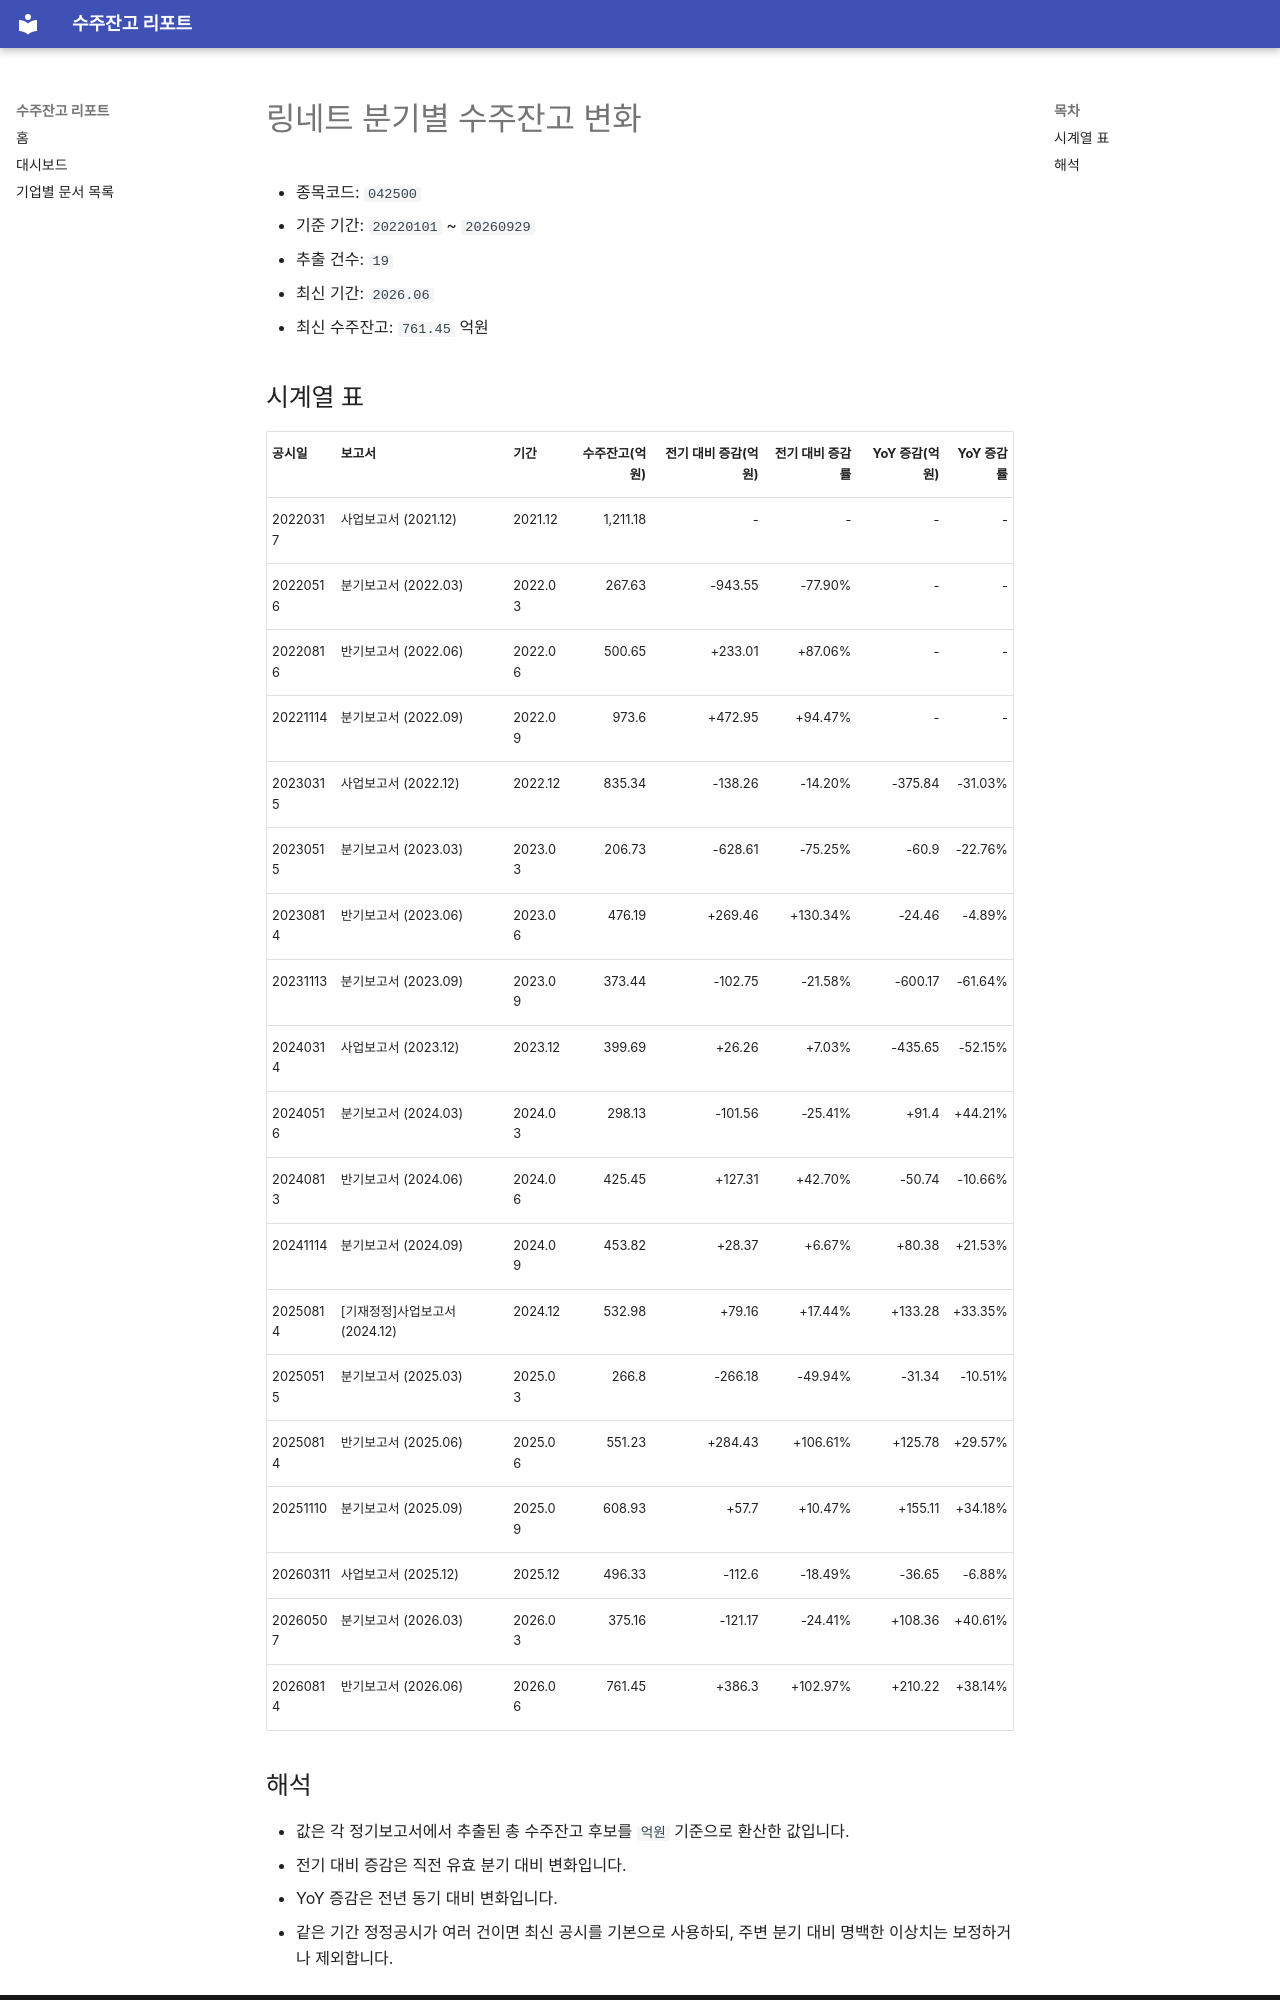

repository: agent-jaden/order-backlog-dashboard · page: companies/링네트_수주잔고(042500)/index.html · generator: mkdocs

# 링네트 분기별 수주잔고 변화

- 종목코드: `042500`
- 기준 기간: `20220101` ~ `20260929`
- 추출 건수: `19`
- 최신 기간: `2026.06`
- 최신 수주잔고: `761.45` 억원

## 시계열 표

| 공시일 | 보고서 | 기간 | 수주잔고(억원) | 전기 대비 증감(억원) | 전기 대비 증감률 | YoY 증감(억원) | YoY 증감률 |
| --- | --- | --- | ---: | ---: | ---: | ---: | ---: |
| 20220317 | 사업보고서 (2021.12) | 2021.12 | 1,211.18 | - | - | - | - |
| 20220516 | 분기보고서 (2022.03) | 2022.03 | 267.63 | -943.55 | -77.90% | - | - |
| 20220816 | 반기보고서 (2022.06) | 2022.06 | 500.65 | +233.01 | +87.06% | - | - |
| 20221114 | 분기보고서 (2022.09) | 2022.09 | 973.6 | +472.95 | +94.47% | - | - |
| 20230315 | 사업보고서 (2022.12) | 2022.12 | 835.34 | -138.26 | -14.20% | -375.84 | -31.03% |
| 20230515 | 분기보고서 (2023.03) | 2023.03 | 206.73 | -628.61 | -75.25% | -60.9 | -22.76% |
| 20230814 | 반기보고서 (2023.06) | 2023.06 | 476.19 | +269.46 | +130.34% | -24.46 | -4.89% |
| 20231113 | 분기보고서 (2023.09) | 2023.09 | 373.44 | -102.75 | -21.58% | -600.17 | -61.64% |
| 20240314 | 사업보고서 (2023.12) | 2023.12 | 399.69 | +26.26 | +7.03% | -435.65 | -52.15% |
| 20240516 | 분기보고서 (2024.03) | 2024.03 | 298.13 | -101.56 | -25.41% | +91.4 | +44.21% |
| 20240813 | 반기보고서 (2024.06) | 2024.06 | 425.45 | +127.31 | +42.70% | -50.74 | -10.66% |
| 20241114 | 분기보고서 (2024.09) | 2024.09 | 453.82 | +28.37 | +6.67% | +80.38 | +21.53% |
| 20250814 | [기재정정]사업보고서 (2024.12) | 2024.12 | 532.98 | +79.16 | +17.44% | +133.28 | +33.35% |
| 20250515 | 분기보고서 (2025.03) | 2025.03 | 266.8 | -266.18 | -49.94% | -31.34 | -10.51% |
| 20250814 | 반기보고서 (2025.06) | 2025.06 | 551.23 | +284.43 | +106.61% | +125.78 | +29.57% |
| 20251110 | 분기보고서 (2025.09) | 2025.09 | 608.93 | +57.7 | +10.47% | +155.11 | +34.18% |
| 20260311 | 사업보고서 (2025.12) | 2025.12 | 496.33 | -112.6 | -18.49% | -36.65 | -6.88% |
| 20260507 | 분기보고서 (2026.03) | 2026.03 | 375.16 | -121.17 | -24.41% | +108.36 | +40.61% |
| 20260814 | 반기보고서 (2026.06) | 2026.06 | 761.45 | +386.3 | +102.97% | +210.22 | +38.14% |
